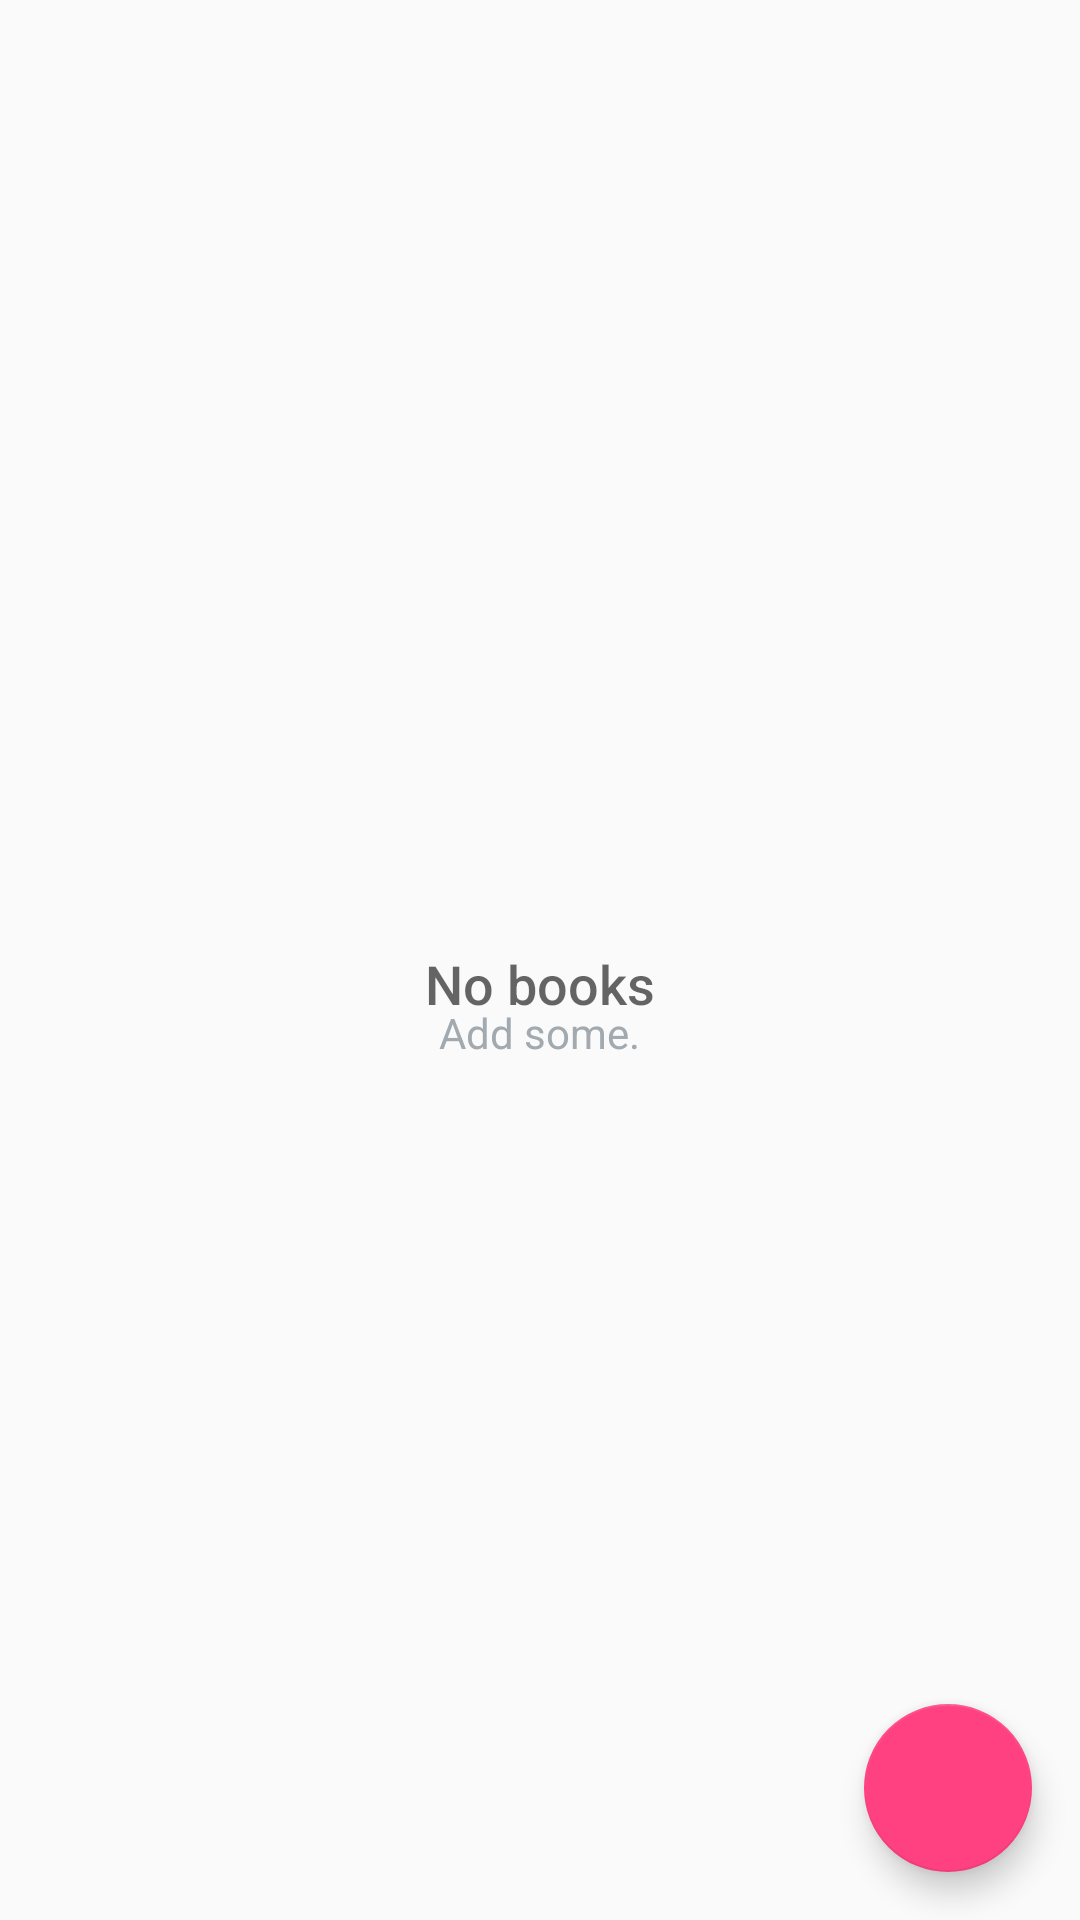

Produce the Android XML layout that renders to this screen, including the resource entries it uses.
<!-- AndroidManifest.xml: application theme AppTheme -->
<!-- res/layout/activity_main.xml -->
<?xml version="1.0" encoding="utf-8"?>
<RelativeLayout xmlns:android="http://schemas.android.com/apk/res/android"
    xmlns:tools="http://schemas.android.com/tools"
    android:layout_width="match_parent"
    android:layout_height="match_parent"
    tools:context=".MainActivity">

    <ListView
        android:id="@+id/list"
        android:layout_width="match_parent"
        android:layout_height="match_parent" />

    <RelativeLayout
        android:id="@+id/empty_view"
        android:layout_width="wrap_content"
        android:layout_height="wrap_content"
        android:layout_centerInParent="true">

        <TextView
            android:id="@+id/empty_title_text"
            android:layout_width="wrap_content"
            android:layout_height="wrap_content"
            android:layout_centerHorizontal="true"
            android:layout_centerInParent="true"
            android:fontFamily="sans-serif-medium"
            android:paddingTop="16dp"
            android:text="No books"
            android:textAppearance="?android:textAppearanceMedium" />

        <TextView
            android:id="@+id/empty_subtitle_text"
            android:layout_width="wrap_content"
            android:layout_height="wrap_content"
            android:layout_below="@+id/empty_title_text"
            android:layout_centerHorizontal="true"
            android:fontFamily="sans-serif"
            android:paddingTop="8dp"
            android:text="Add some."
            android:textAppearance="?android:textAppearanceSmall"
            android:textColor="#A2AAB0" />

    </RelativeLayout>

    <android.support.design.widget.FloatingActionButton
        android:id="@+id/fab"
        android:layout_width="wrap_content"
        android:layout_height="wrap_content"
        android:layout_alignParentBottom="true"
        android:layout_alignParentRight="true"
        android:layout_margin="16dp" />
</RelativeLayout>
<!-- resources referenced by this layout -->
<resources>
  <style name="AppTheme" parent="Theme.AppCompat.Light.DarkActionBar">
          
          <item name="colorPrimary">@color/colorPrimary</item>
          <item name="colorPrimaryDark">@color/colorPrimaryDark</item>
          <item name="colorAccent">@color/colorAccent</item>
      </style>
  <color name="colorPrimary">#3F51B5</color>
  <color name="colorPrimaryDark">#303F9F</color>
  <color name="colorAccent">#FF4081</color>
</resources>
